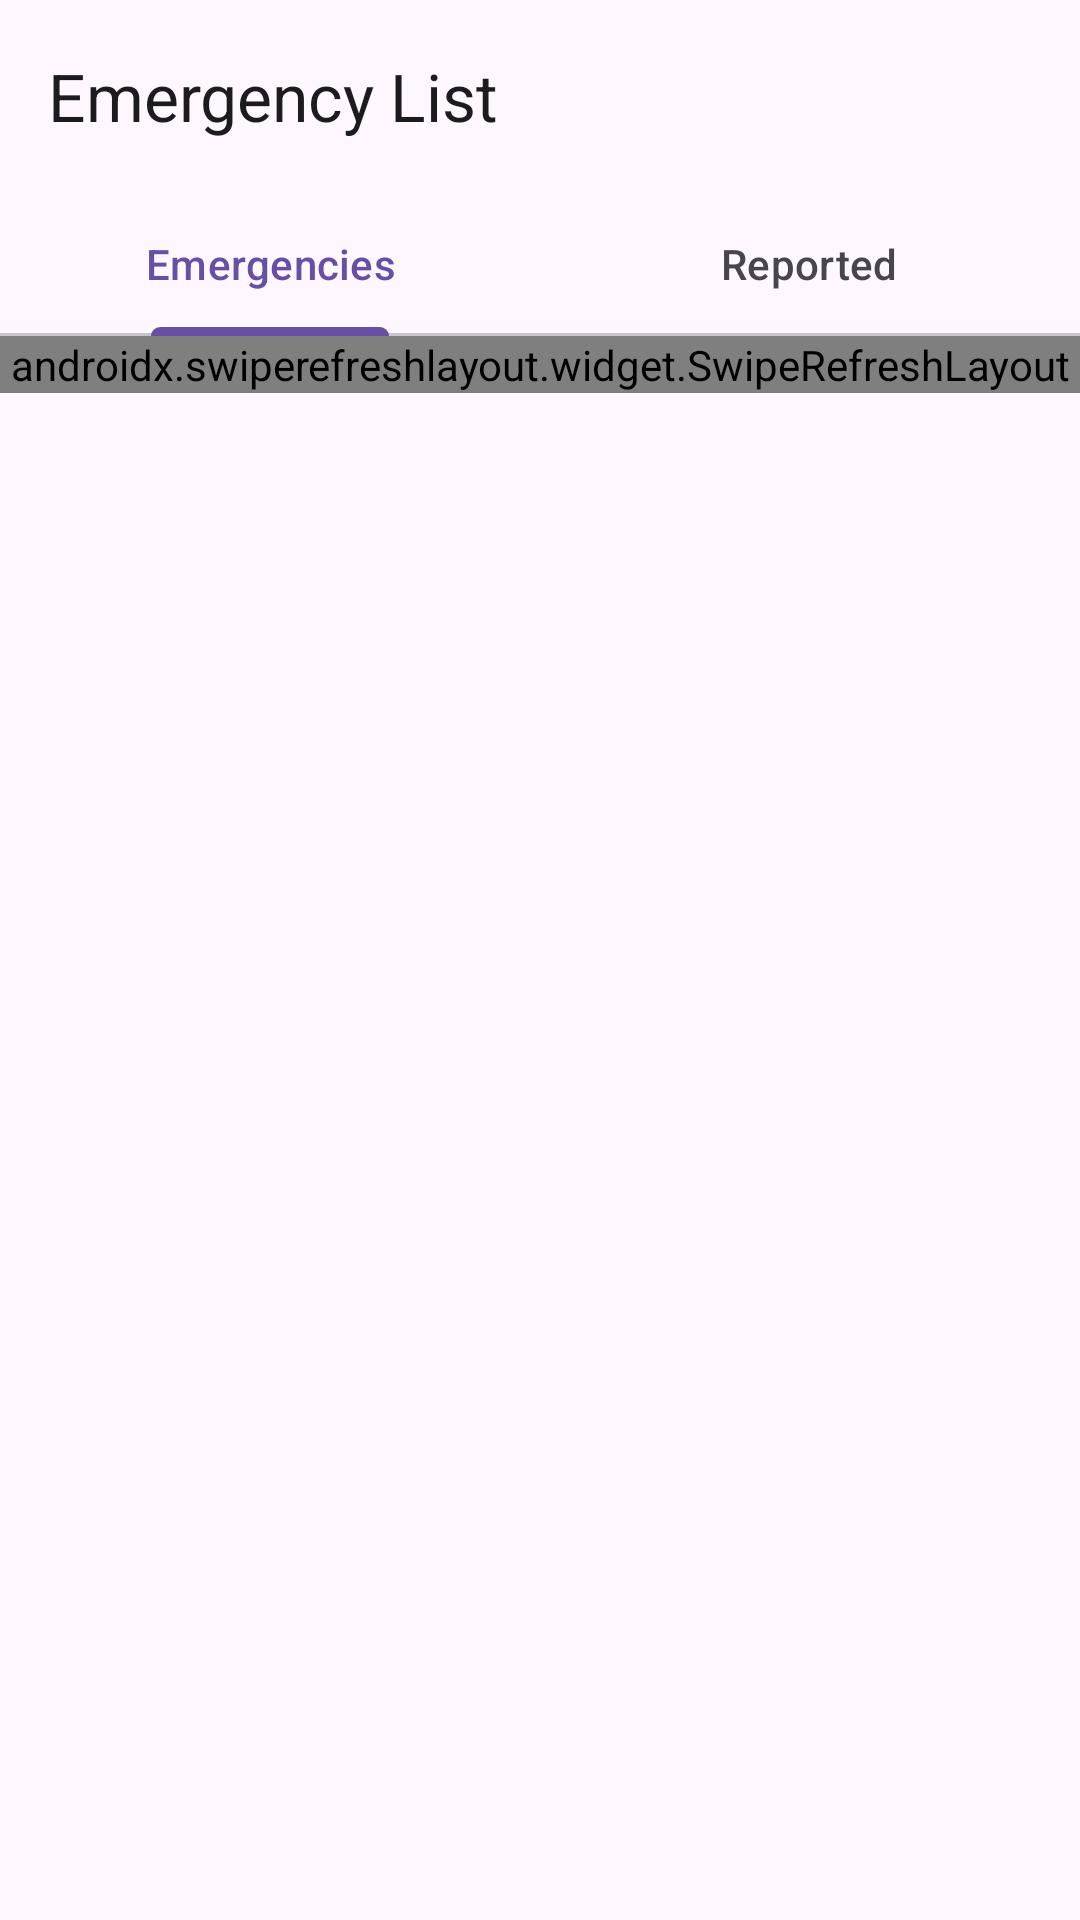

Reconstruct the res/layout file that produces this screen, plus the resources it refers to.
<!-- AndroidManifest.xml: application theme Theme.AplicondoGuard -->
<!-- res/layout/activity_emergency_list.xml -->
<?xml version="1.0" encoding="utf-8"?>
<androidx.coordinatorlayout.widget.CoordinatorLayout xmlns:android="http://schemas.android.com/apk/res/android"
    xmlns:tools="http://schemas.android.com/tools"
    xmlns:app="http://schemas.android.com/apk/res-auto"

    android:layout_width="match_parent"
    android:layout_height="match_parent">

    <com.google.android.material.appbar.AppBarLayout
        android:id="@+id/emergency_appbar"
        android:layout_height="wrap_content"
        android:layout_width="match_parent">

        <androidx.appcompat.widget.Toolbar
            android:layout_height="?attr/actionBarSize"
            android:layout_width="match_parent"
            app:title="Emergency List"
            app:layout_scrollFlags="scroll|enterAlways" />

        <com.google.android.material.tabs.TabLayout
            android:id="@+id/emergency_tabs"
            android:layout_width="match_parent"
            android:layout_height="wrap_content"
            app:tabMode="fixed">

            <com.google.android.material.tabs.TabItem
                android:layout_width="wrap_content"
                android:layout_height="wrap_content"
                android:text="Emergencies" />

            <com.google.android.material.tabs.TabItem
                android:layout_width="wrap_content"
                android:layout_height="wrap_content"
                android:text="Reported" />
        </com.google.android.material.tabs.TabLayout>
    </com.google.android.material.appbar.AppBarLayout>

    <androidx.swiperefreshlayout.widget.SwipeRefreshLayout
        android:id="@+id/emergency_swiper"
        android:layout_width="match_parent"
        android:layout_height="wrap_content"
        android:layout_marginBottom="?attr/actionBarSize"
        app:layout_behavior="com.google.android.material.appbar.AppBarLayout$ScrollingViewBehavior">

        <ScrollView
            android:id="@+id/emergency_list_sv"
            android:layout_width="match_parent"
            android:layout_height="wrap_content"
            android:padding="20dp">

        </ScrollView>
    </androidx.swiperefreshlayout.widget.SwipeRefreshLayout>

</androidx.coordinatorlayout.widget.CoordinatorLayout>
<!-- resources referenced by this layout -->
<resources>
  <style name="Theme.AplicondoGuard" parent="Theme.MaterialComponents.DayNight.NoActionBar">
          
          <item name="colorPrimary">#F44336</item>
          <item name="colorPrimaryVariant">#F44336</item>
          <item name="colorOnPrimary">@color/white</item>
          
          <item name="colorSecondary">@color/teal_200</item>
          <item name="colorSecondaryVariant">@color/teal_700</item>
          <item name="colorOnSecondary">@color/black</item>
          
          <item name="android:statusBarColor">?attr/colorPrimaryVariant</item>
          
      </style>
  <color name="white">#FFFFFFFF</color>
  <color name="teal_200">#FF03DAC5</color>
  <color name="teal_700">#FF018786</color>
  <color name="black">#FF000000</color>
</resources>
